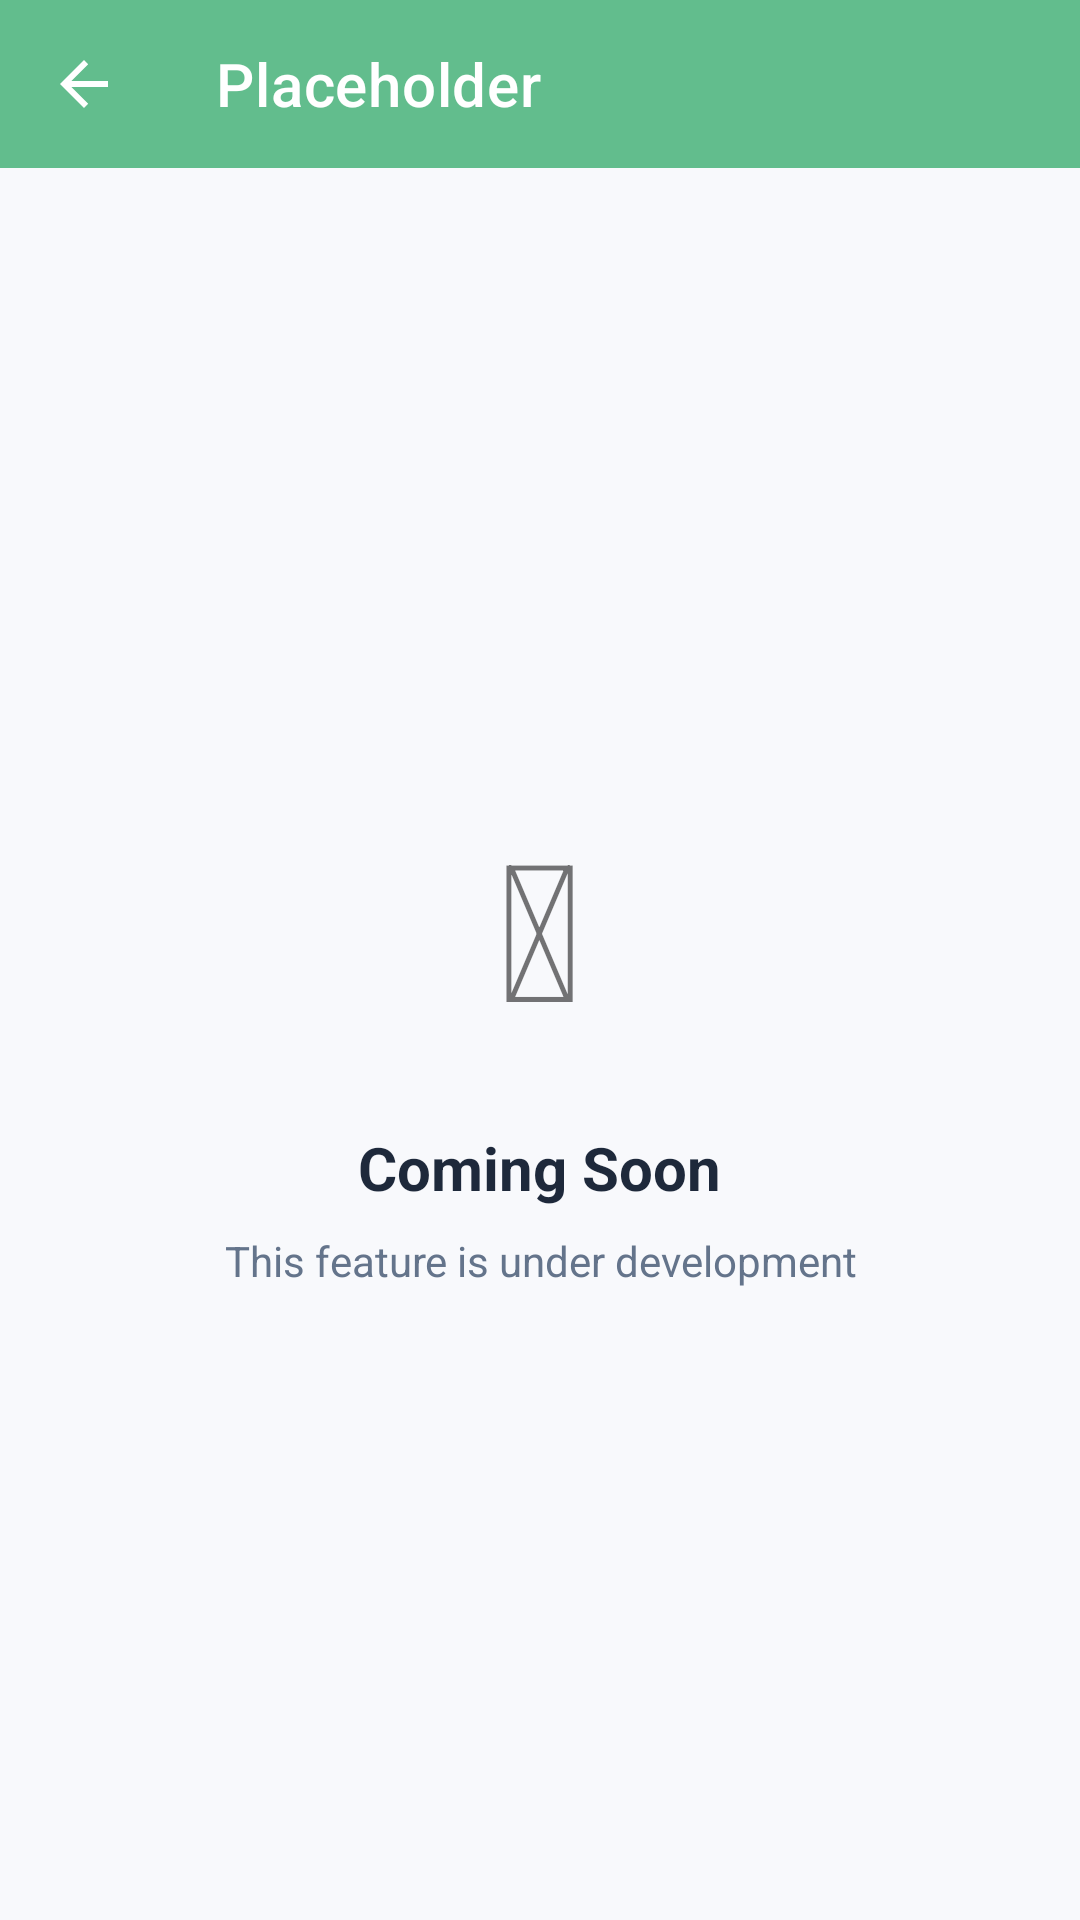

Produce the Android XML layout that renders to this screen, including the resource entries it uses.
<!-- AndroidManifest.xml: application theme Theme.EmployeeSelfService -->
<!-- res/layout/activity_placeholder.xml -->
<?xml version="1.0" encoding="utf-8"?>
<LinearLayout xmlns:android="http://schemas.android.com/apk/res/android"
    xmlns:app="http://schemas.android.com/apk/res-auto"
    android:layout_width="match_parent"
    android:layout_height="match_parent"
    android:orientation="vertical"
    android:background="@color/bg">

    <com.google.android.material.appbar.MaterialToolbar
        android:id="@+id/toolbar"
        android:layout_width="match_parent"
        android:layout_height="?attr/actionBarSize"
        android:background="@color/primary"
        android:theme="@style/ThemeOverlay.AppCompat.Dark.ActionBar"
        app:title="Placeholder"
        app:titleTextColor="@android:color/white"
        app:navigationIcon="?attr/homeAsUpIndicator" />

    <LinearLayout
        android:layout_width="match_parent"
        android:layout_height="match_parent"
        android:gravity="center"
        android:orientation="vertical"
        android:padding="32dp">

        <TextView
            android:id="@+id/tv_placeholder_icon"
            android:layout_width="wrap_content"
            android:layout_height="wrap_content"
            android:text="&#128679;"
            android:textSize="64sp" />

        <TextView
            android:id="@+id/tv_placeholder_title"
            android:layout_width="wrap_content"
            android:layout_height="wrap_content"
            android:text="Coming Soon"
            android:textSize="20sp"
            android:textStyle="bold"
            android:textColor="@color/on_surface"
            android:layout_marginTop="24dp" />

        <TextView
            android:id="@+id/tv_placeholder_message"
            android:layout_width="wrap_content"
            android:layout_height="wrap_content"
            android:text="This feature is under development"
            android:textSize="14sp"
            android:textColor="@color/gray"
            android:gravity="center"
            android:layout_marginTop="8dp" />
    </LinearLayout>
</LinearLayout>
<!-- resources referenced by this layout -->
<resources>
  <color name="bg">#FFF8F9FC</color>
  <color name="gray">#FF64748B</color>
  <color name="on_surface">#FF1E293B</color>
  <color name="primary">#FF62BD8D</color>
  <style name="Theme.EmployeeSelfService" parent="Theme.MaterialComponents.DayNight.NoActionBar">
          <item name="colorPrimary">@color/primary</item>
          <item name="colorPrimaryDark">@color/primary_dark</item>
          <item name="colorAccent">@color/primary</item>
          <item name="colorOnPrimary">@android:color/white</item>
          <item name="colorSurface">@android:color/white</item>
          <item name="colorOnSurface">@color/on_surface</item>
          <item name="android:statusBarColor">@color/primary_dark</item>
          <item name="android:navigationBarColor">@color/primary_dark</item>
      </style>
  <color name="primary_dark">#FF4A9E6E</color>
</resources>
